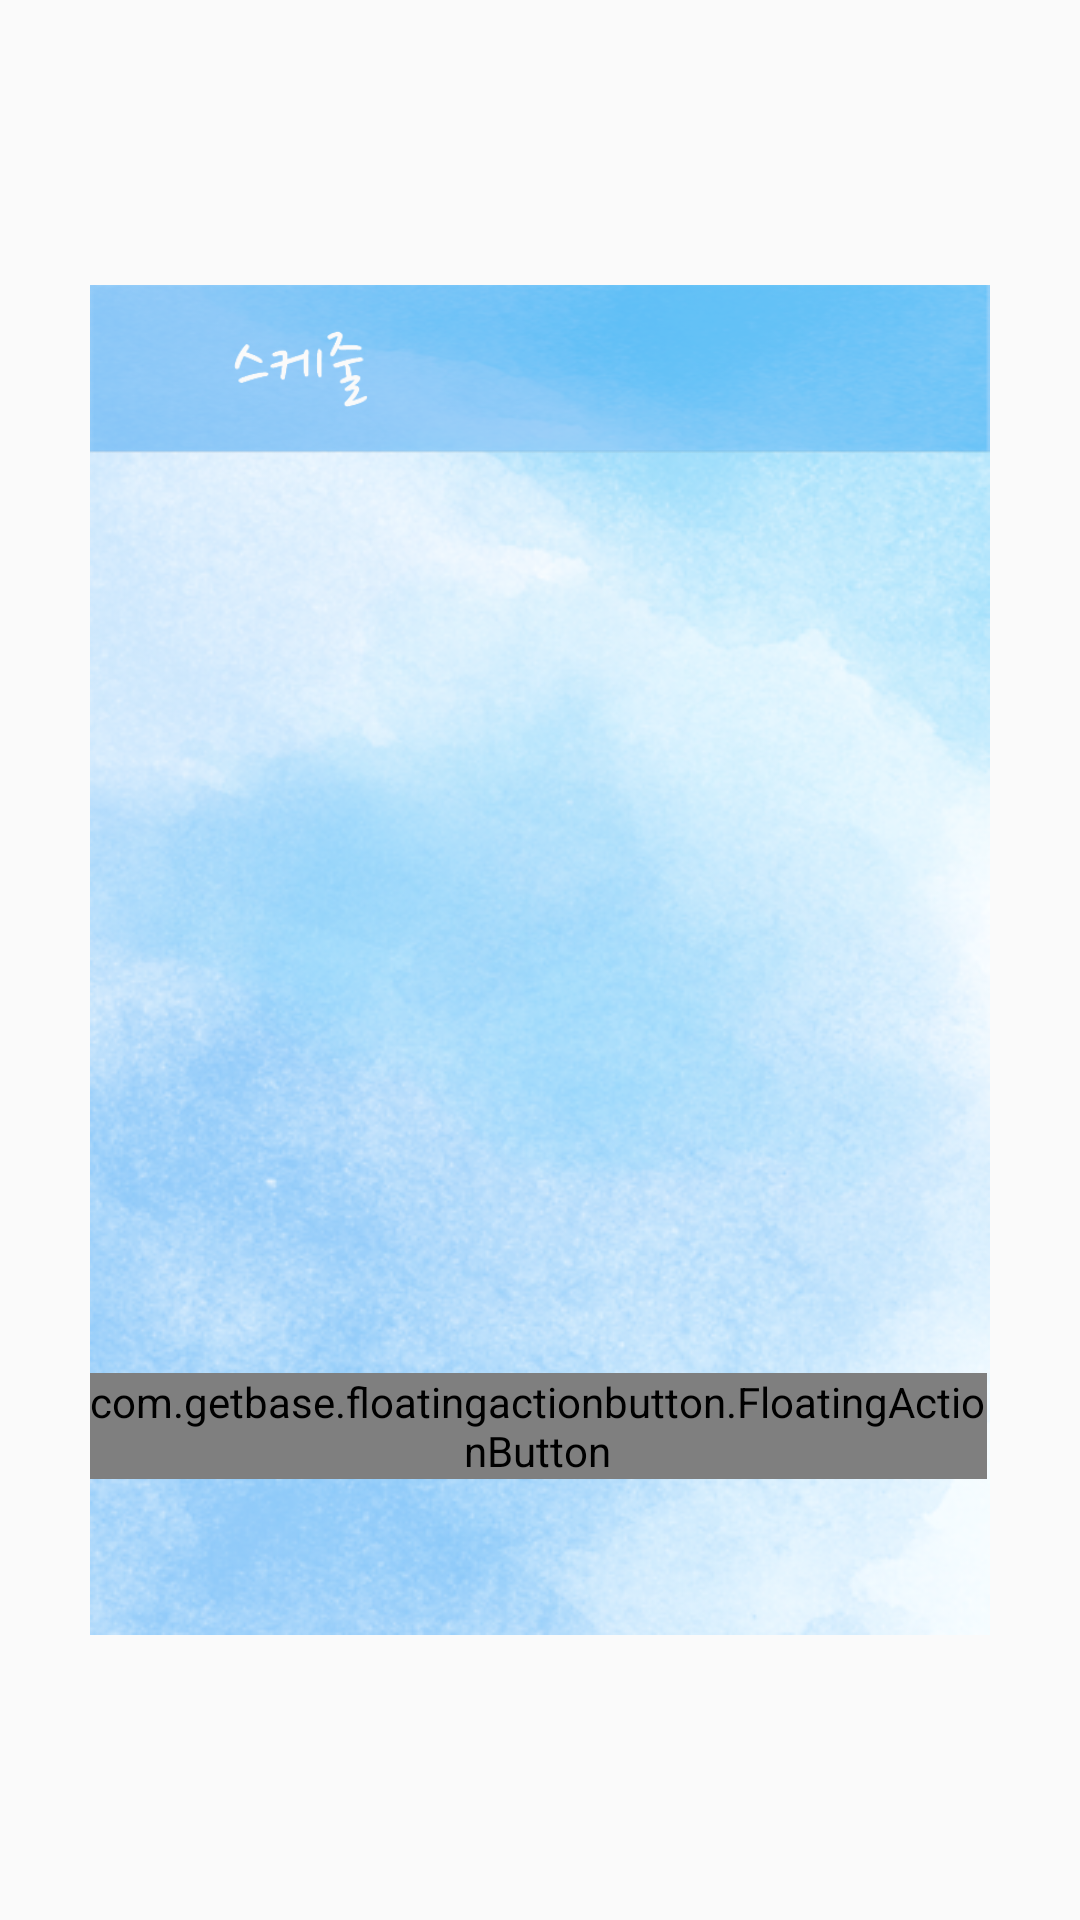

Here is an Android app screen rendered from its layout file. Give the layout XML and the strings, colors and styles it references.
<!-- AndroidManifest.xml: application theme AppTheme -->
<!-- res/layout/schedule_list.xml -->
<?xml version="1.0" encoding="utf-8"?>
<LinearLayout xmlns:android="http://schemas.android.com/apk/res/android"
    xmlns:fab="http://schemas.android.com/apk/res-auto"
    android:layout_width="fill_parent"
    android:layout_height="fill_parent"
    android:gravity="center"
    android:orientation="vertical">

    <LinearLayout
        android:layout_width="300dp"
        android:layout_height="450dp"
        android:background="@drawable/bg"
        android:orientation="vertical"
        android:weightSum="10">

        <LinearLayout
            android:layout_width="match_parent"
            android:layout_height="56dp"
            android:background="@drawable/bg_actionbar"
            android:orientation="horizontal"
            android:weightSum="10">

            <Space
                android:layout_width="1dp"
                android:layout_height="match_parent"
                android:layout_weight="0.5" />

            <LinearLayout
                android:layout_width="1dp"
                android:layout_height="match_parent"
                android:layout_weight="3"
                android:orientation="horizontal"
                android:weightSum="10"
                android:id="@+id/backbtn">

                <ImageView
                    android:layout_width="1dp"
                    android:layout_height="match_parent"
                    android:layout_weight="2"
                    android:src="@drawable/ic_back" />

                <Space
                    android:layout_width="1dp"
                    android:layout_height="match_parent"
                    android:layout_weight="1.5" />

                <ImageView
                    android:layout_width="1dp"
                    android:layout_height="match_parent"
                    android:layout_weight="5"
                    android:src="@drawable/chunbul" />
            </LinearLayout>//상단바




    </LinearLayout>
        
            
            
            


        <FrameLayout
            android:layout_width="match_parent"
            android:layout_height="1dp"
            android:layout_weight="10">
            <ListView
                android:layout_width="match_parent"
                android:layout_height="match_parent"
                android:id="@+id/schedule_list">
            </ListView>
            <LinearLayout
                android:layout_width="match_parent"
                android:layout_height="match_parent"
                android:weightSum="5"
                android:orientation="vertical"

                >
                <Space
                    android:layout_width="match_parent"
                    android:layout_height="1dp"
                    android:layout_weight="3.9"/>
            <LinearLayout
                android:layout_width="match_parent"
                android:layout_height="1dp"
                android:layout_weight="1"
                android:gravity="right"
                android:weightSum="10"
                android:orientation="horizontal">



                <com.getbase.floatingactionbutton.FloatingActionButton
                    android:id="@+id/btn_add"
                    android:layout_width="wrap_content"
                    android:layout_height="wrap_content"
                    fab:fab_colorNormal="@color/white"
                    fab:fab_colorPressed="@color/white_pressed"
                    fab:fab_icon="@drawable/plus"
                    android:layout_alignParentBottom="true"
                    android:layout_centerHorizontal="true"
                    android:layout_marginBottom="16dp"/>
                <Space
                    android:layout_width="1dp"
                    android:layout_height="match_parent"
                    android:layout_weight="0.5"/>
            </LinearLayout>
            </LinearLayout>
            </FrameLayout>
    </LinearLayout>
    </LinearLayout>
<!-- resources referenced by this layout -->
<resources>
  <color name="white">#fafafa</color>
  <color name="white_pressed">#f1f1f1</color>
  <!-- drawable bg: png bitmap (drawable, 207606 bytes) -->
  <!-- drawable bg_actionbar: png bitmap (drawable, 34909 bytes) -->
  <!-- drawable chunbul: png bitmap (drawable, 2764 bytes) -->
  <!-- drawable plus: png bitmap (drawable, 372 bytes) -->
  <style name="AppTheme" parent="Theme.AppCompat.Light.NoActionBar">
  
          
      </style>
</resources>
